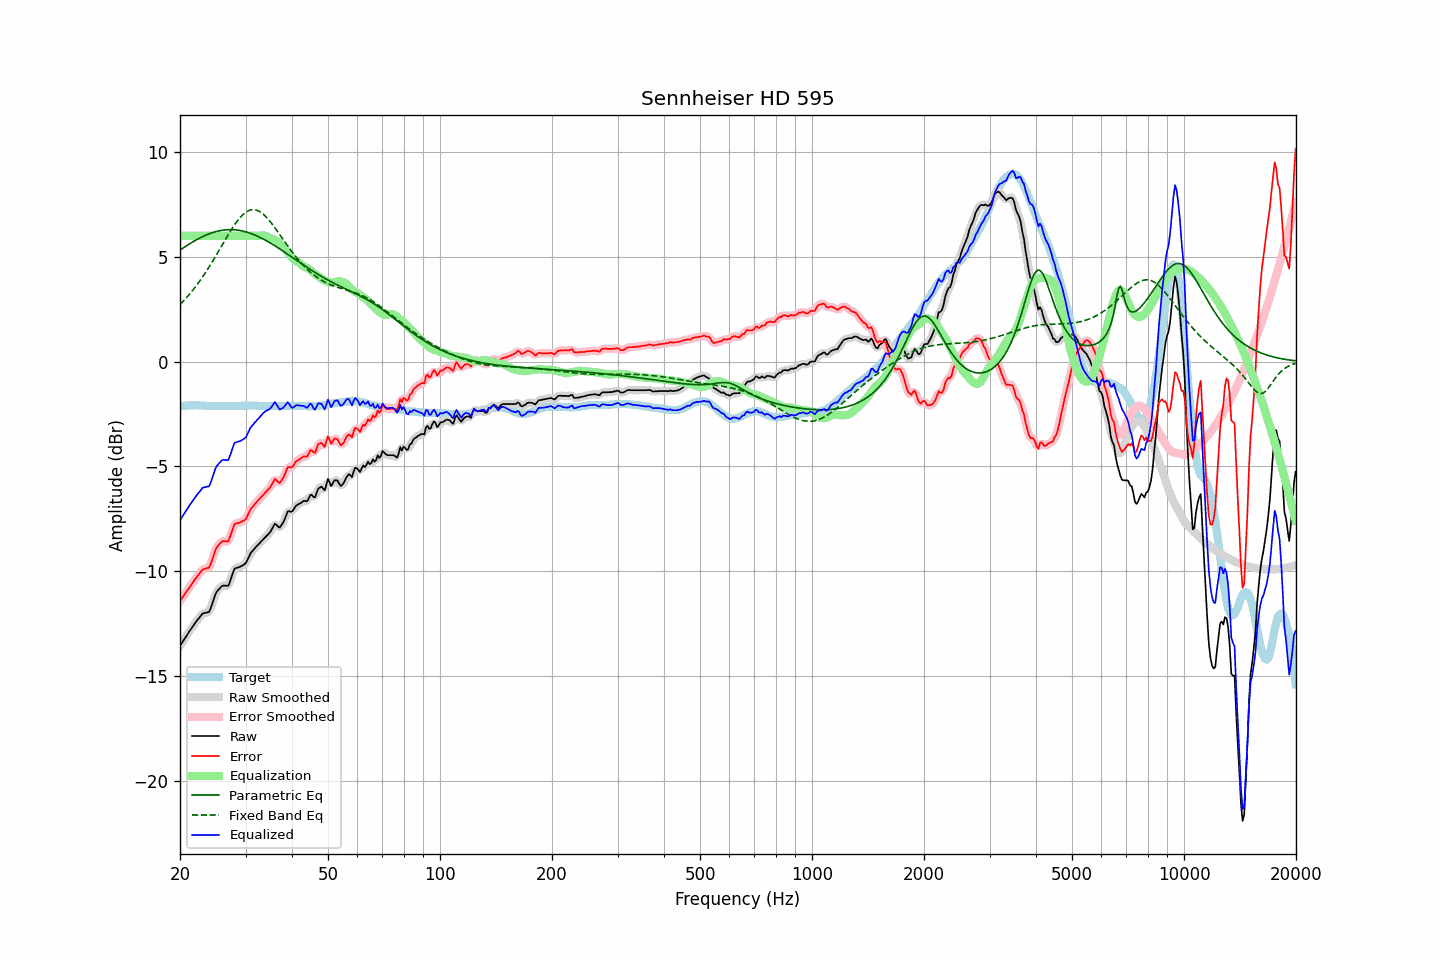

Source data for this figure (header and first rows):
frequency, raw, error, smoothed, error_smoothed, equalization, parametric_eq, fixed_band_eq, equalized_raw, equalized_smoothed, target
20.00, -13.57, -11.44, -13.57, -11.44, 6.00, 5.32, 2.72, -7.57, -7.57, -2.13
20.20, -13.45, -11.33, -13.45, -11.33, 6.00, 5.37, 2.80, -7.45, -7.45, -2.12
20.40, -13.33, -11.22, -13.33, -11.21, 6.00, 5.42, 2.88, -7.33, -7.33, -2.11
20.61, -13.21, -11.10, -13.21, -11.10, 6.00, 5.47, 2.96, -7.21, -7.21, -2.11
20.81, -13.09, -10.99, -13.09, -10.98, 6.00, 5.52, 3.04, -7.09, -7.09, -2.10
21.02, -12.97, -10.87, -12.97, -10.87, 6.00, 5.57, 3.13, -6.97, -6.97, -2.10
21.23, -12.86, -10.77, -12.86, -10.76, 6.00, 5.62, 3.22, -6.86, -6.86, -2.09
21.44, -12.75, -10.66, -12.75, -10.65, 6.00, 5.67, 3.31, -6.75, -6.75, -2.09
21.66, -12.64, -10.55, -12.64, -10.54, 6.00, 5.71, 3.41, -6.64, -6.64, -2.09
21.87, -12.52, -10.43, -12.52, -10.44, 6.00, 5.76, 3.51, -6.52, -6.52, -2.09
22.09, -12.42, -10.34, -12.42, -10.33, 6.00, 5.80, 3.61, -6.42, -6.42, -2.08
22.31, -12.32, -10.24, -12.32, -10.23, 6.00, 5.84, 3.71, -6.32, -6.32, -2.08
22.54, -12.23, -10.14, -12.22, -10.13, 6.00, 5.88, 3.81, -6.23, -6.22, -2.09
22.76, -12.13, -10.03, -12.13, -10.03, 6.00, 5.92, 3.92, -6.13, -6.13, -2.10
22.99, -12.03, -9.93, -12.05, -9.95, 6.00, 5.96, 4.03, -6.03, -6.05, -2.10
23.22, -12.01, -9.91, -12.01, -9.90, 6.00, 6.00, 4.15, -6.01, -6.01, -2.10
23.45, -11.99, -9.88, -12.00, -9.89, 6.00, 6.03, 4.26, -5.99, -6.00, -2.11
23.69, -11.97, -9.86, -11.99, -9.87, 6.00, 6.06, 4.38, -5.97, -5.99, -2.11
23.92, -11.96, -9.85, -11.92, -9.80, 6.00, 6.09, 4.50, -5.96, -5.92, -2.11
24.16, -11.80, -9.69, -11.78, -9.67, 6.00, 6.12, 4.62, -5.80, -5.78, -2.11
24.40, -11.57, -9.45, -11.58, -9.47, 6.00, 6.15, 4.75, -5.57, -5.58, -2.11
24.65, -11.34, -9.23, -11.34, -9.23, 6.00, 6.17, 4.88, -5.34, -5.34, -2.11
24.89, -11.12, -9.00, -11.14, -9.02, 6.00, 6.19, 5.00, -5.12, -5.14, -2.11
25.14, -10.97, -8.86, -10.98, -8.87, 6.00, 6.21, 5.13, -4.97, -4.98, -2.11
25.39, -10.89, -8.77, -10.87, -8.75, 6.00, 6.23, 5.26, -4.89, -4.87, -2.12
25.65, -10.80, -8.68, -10.79, -8.67, 6.00, 6.25, 5.40, -4.80, -4.79, -2.12
25.91, -10.72, -8.60, -10.73, -8.61, 6.00, 6.26, 5.53, -4.72, -4.73, -2.12
26.16, -10.69, -8.57, -10.70, -8.58, 6.00, 6.27, 5.66, -4.69, -4.70, -2.12
26.43, -10.70, -8.58, -10.71, -8.59, 6.00, 6.28, 5.79, -4.70, -4.71, -2.12
26.69, -10.70, -8.58, -10.71, -8.59, 6.00, 6.29, 5.92, -4.70, -4.71, -2.12
26.96, -10.71, -8.59, -10.66, -8.53, 6.00, 6.29, 6.05, -4.71, -4.66, -2.12
27.23, -10.52, -8.40, -10.51, -8.39, 6.00, 6.29, 6.18, -4.52, -4.51, -2.12
27.50, -10.29, -8.17, -10.30, -8.17, 6.00, 6.29, 6.30, -4.29, -4.30, -2.12
27.77, -10.07, -7.94, -10.07, -7.95, 6.00, 6.29, 6.42, -4.07, -4.07, -2.12
28.05, -9.88, -7.76, -9.92, -7.80, 6.00, 6.29, 6.53, -3.88, -3.92, -2.12
28.33, -9.85, -7.73, -9.84, -7.72, 6.00, 6.28, 6.64, -3.85, -3.84, -2.12
28.62, -9.83, -7.71, -9.82, -7.70, 6.00, 6.27, 6.74, -3.83, -3.82, -2.12
28.90, -9.81, -7.70, -9.80, -7.69, 6.00, 6.26, 6.84, -3.81, -3.80, -2.11
29.19, -9.77, -7.66, -9.77, -7.66, 6.00, 6.24, 6.92, -3.77, -3.77, -2.11
29.48, -9.73, -7.62, -9.74, -7.63, 6.00, 6.23, 7.00, -3.73, -3.74, -2.11
29.78, -9.68, -7.58, -9.68, -7.57, 6.00, 6.21, 7.07, -3.68, -3.68, -2.10
30.08, -9.61, -7.51, -9.59, -7.48, 6.00, 6.19, 7.13, -3.61, -3.59, -2.10
30.38, -9.45, -7.35, -9.45, -7.35, 6.00, 6.17, 7.17, -3.45, -3.45, -2.10
30.68, -9.29, -7.19, -9.30, -7.20, 6.00, 6.14, 7.21, -3.29, -3.30, -2.10
30.99, -9.14, -7.04, -9.16, -7.05, 6.00, 6.11, 7.23, -3.14, -3.16, -2.10
31.30, -9.05, -6.95, -9.05, -6.94, 6.00, 6.09, 7.25, -3.05, -3.05, -2.10
31.61, -8.96, -6.86, -8.95, -6.85, 6.00, 6.05, 7.25, -2.96, -2.95, -2.10
31.93, -8.87, -6.77, -8.87, -6.77, 6.00, 6.02, 7.23, -2.87, -2.87, -2.10
32.24, -8.79, -6.68, -8.79, -6.68, 6.00, 5.99, 7.21, -2.79, -2.79, -2.11
32.57, -8.71, -6.60, -8.71, -6.60, 6.00, 5.95, 7.18, -2.71, -2.71, -2.11
32.89, -8.63, -6.52, -8.63, -6.51, 6.01, 5.92, 7.14, -2.62, -2.62, -2.11
33.22, -8.55, -6.43, -8.55, -6.43, 6.02, 5.88, 7.08, -2.53, -2.53, -2.12
33.55, -8.47, -6.35, -8.47, -6.34, 6.02, 5.84, 7.02, -2.45, -2.45, -2.12
33.89, -8.39, -6.26, -8.39, -6.26, 6.01, 5.80, 6.95, -2.38, -2.38, -2.13
34.23, -8.31, -6.18, -8.31, -6.18, 5.98, 5.75, 6.87, -2.33, -2.34, -2.13
34.57, -8.23, -6.10, -8.23, -6.10, 5.94, 5.71, 6.78, -2.29, -2.30, -2.13
34.92, -8.15, -6.02, -8.14, -6.00, 5.90, 5.67, 6.69, -2.25, -2.24, -2.13
35.27, -8.02, -5.89, -8.00, -5.87, 5.86, 5.62, 6.59, -2.16, -2.14, -2.13
35.62, -7.88, -5.75, -7.88, -5.74, 5.84, 5.57, 6.49, -2.04, -2.04, -2.13
35.97, -7.74, -5.61, -7.80, -5.67, 5.81, 5.52, 6.39, -1.93, -1.99, -2.13
... 635 more rows
